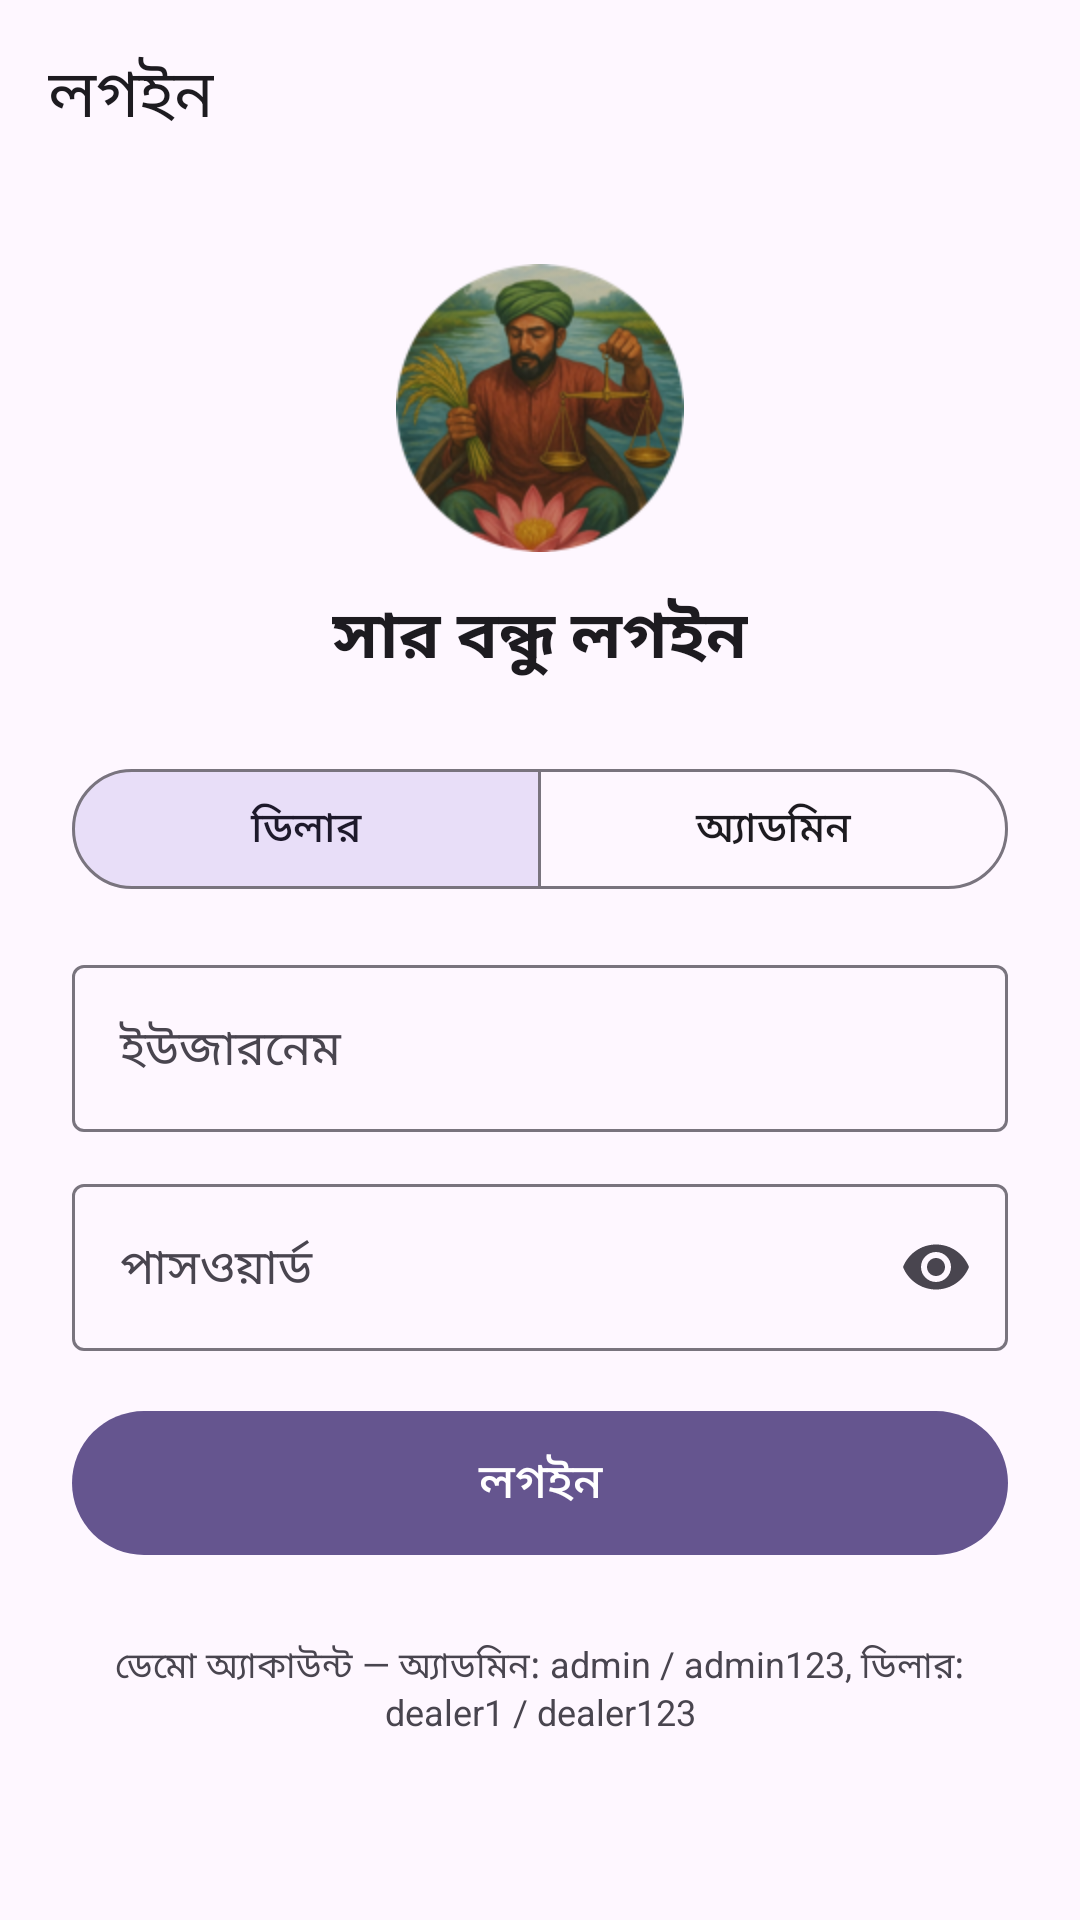

The Android layout XML behind this screen, and the referenced resources:
<!-- AndroidManifest.xml: application theme Theme.SarBondhu -->
<!-- res/layout/activity_login.xml -->
<?xml version="1.0" encoding="utf-8"?>
<LinearLayout xmlns:android="http://schemas.android.com/apk/res/android"
    xmlns:app="http://schemas.android.com/apk/res-auto"
    android:layout_width="match_parent"
    android:layout_height="match_parent"
    android:background="?android:attr/colorBackground"
    android:orientation="vertical">

    <com.google.android.material.appbar.MaterialToolbar
        android:id="@+id/toolbar"
        android:layout_width="match_parent"
        android:layout_height="wrap_content"
        android:minHeight="?attr/actionBarSize"
        app:navigationIconTint="@color/on_surface"
        app:title="@string/login" />

    <ScrollView
        android:layout_width="match_parent"
        android:layout_height="match_parent">

        <LinearLayout
            android:layout_width="match_parent"
            android:layout_height="wrap_content"
            android:gravity="center_horizontal"
            android:orientation="vertical"
            android:padding="24dp">

            <ImageView
                android:layout_width="96dp"
                android:layout_height="96dp"
                android:importantForAccessibility="no"
                android:src="@mipmap/ic_launcher" />

            <TextView
                android:layout_width="wrap_content"
                android:layout_height="wrap_content"
                android:layout_marginTop="12dp"
                android:text="@string/login_title"
                android:textColor="@color/on_surface"
                android:textSize="22sp"
                android:textStyle="bold" />

            <com.google.android.material.button.MaterialButtonToggleGroup
                android:id="@+id/role_group"
                android:layout_width="match_parent"
                android:layout_height="wrap_content"
                android:layout_marginTop="24dp"
                app:checkedButton="@id/role_dealer"
                app:selectionRequired="true"
                app:singleSelection="true">

                <com.google.android.material.button.MaterialButton
                    android:id="@+id/role_dealer"
                    style="?attr/materialButtonOutlinedStyle"
                    android:layout_width="0dp"
                    android:layout_height="wrap_content"
                    android:layout_weight="1"
                    android:text="@string/role_dealer" />

                <com.google.android.material.button.MaterialButton
                    android:id="@+id/role_admin"
                    style="?attr/materialButtonOutlinedStyle"
                    android:layout_width="0dp"
                    android:layout_height="wrap_content"
                    android:layout_weight="1"
                    android:text="@string/role_admin" />
            </com.google.android.material.button.MaterialButtonToggleGroup>

            <com.google.android.material.textfield.TextInputLayout
                style="?attr/textInputOutlinedStyle"
                android:layout_width="match_parent"
                android:layout_height="wrap_content"
                android:layout_marginTop="16dp"
                android:hint="@string/username">

                <com.google.android.material.textfield.TextInputEditText
                    android:id="@+id/username"
                    android:layout_width="match_parent"
                    android:layout_height="wrap_content"
                    android:imeOptions="actionNext"
                    android:inputType="text"
                    android:maxLines="1" />
            </com.google.android.material.textfield.TextInputLayout>

            <com.google.android.material.textfield.TextInputLayout
                style="?attr/textInputOutlinedStyle"
                android:layout_width="match_parent"
                android:layout_height="wrap_content"
                android:layout_marginTop="12dp"
                android:hint="@string/password"
                app:endIconMode="password_toggle">

                <com.google.android.material.textfield.TextInputEditText
                    android:id="@+id/password"
                    android:layout_width="match_parent"
                    android:layout_height="wrap_content"
                    android:imeOptions="actionDone"
                    android:inputType="textPassword"
                    android:maxLines="1" />
            </com.google.android.material.textfield.TextInputLayout>

            <TextView
                android:id="@+id/error_text"
                android:layout_width="match_parent"
                android:layout_height="wrap_content"
                android:layout_marginTop="8dp"
                android:textColor="?attr/colorError"
                android:textSize="14sp"
                android:visibility="gone" />

            <com.google.android.material.button.MaterialButton
                android:id="@+id/login_submit"
                android:layout_width="match_parent"
                android:layout_height="56dp"
                android:layout_marginTop="16dp"
                android:text="@string/login"
                android:textSize="16sp" />

            <ProgressBar
                android:id="@+id/progress"
                android:layout_width="wrap_content"
                android:layout_height="wrap_content"
                android:layout_marginTop="12dp"
                android:visibility="gone" />

            <TextView
                android:layout_width="match_parent"
                android:layout_height="wrap_content"
                android:layout_marginTop="24dp"
                android:gravity="center"
                android:text="@string/login_demo_hint"
                android:textColor="@color/on_surface_variant"
                android:textSize="12sp" />
        </LinearLayout>
    </ScrollView>
</LinearLayout>
<!-- resources referenced by this layout -->
<resources>
  <color name="on_surface">#1D1B20</color>
  <color name="on_surface_variant">#49454F</color>
  <!-- mipmap ic_launcher: png bitmap (mipmap-hdpi, 11889 bytes) -->
  <string name="login">লগইন</string>
  <string name="login_demo_hint">ডেমো অ্যাকাউন্ট — অ্যাডমিন: admin / admin123, ডিলার: dealer1 / dealer123</string>
  <string name="login_title">সার বন্ধু লগইন</string>
  <string name="password">পাসওয়ার্ড</string>
  <string name="role_admin">অ্যাডমিন</string>
  <string name="role_dealer">ডিলার</string>
  <string name="username">ইউজারনেম</string>
  <style name="Theme.SarBondhu" parent="Base.Theme.SarBondhu" />
  <style name="Base.Theme.SarBondhu" parent="Theme.Material3.Light.NoActionBar">
          <item name="colorPrimary">@color/primary</item>
          <item name="colorOnPrimary">@color/on_primary</item>
          <item name="colorPrimaryContainer">@color/primary_container</item>
          <item name="colorOnPrimaryContainer">@color/on_primary_container</item>
          <item name="android:colorBackground">@color/surface</item>
          <item name="colorSurface">@color/surface</item>
          <item name="colorOnSurface">@color/on_surface</item>
          <item name="colorOnSurfaceVariant">@color/on_surface_variant</item>
          <item name="android:statusBarColor">@color/surface</item>
          <item name="android:windowLightStatusBar">true</item>
      </style>
  <color name="primary">#65558F</color>
  <color name="on_primary">#FFFFFF</color>
  <color name="primary_container">#E9DDFF</color>
  <color name="on_primary_container">#21005D</color>
  <color name="surface">#FEF7FF</color>
</resources>
